Run: headless pygame with SDL's dummy video driver; simulated clock (each Clock.tick advances the game by its frame time, no real sleeping); random seed 0; keys injected as events and as key.get_pressed() state; no mouse input.
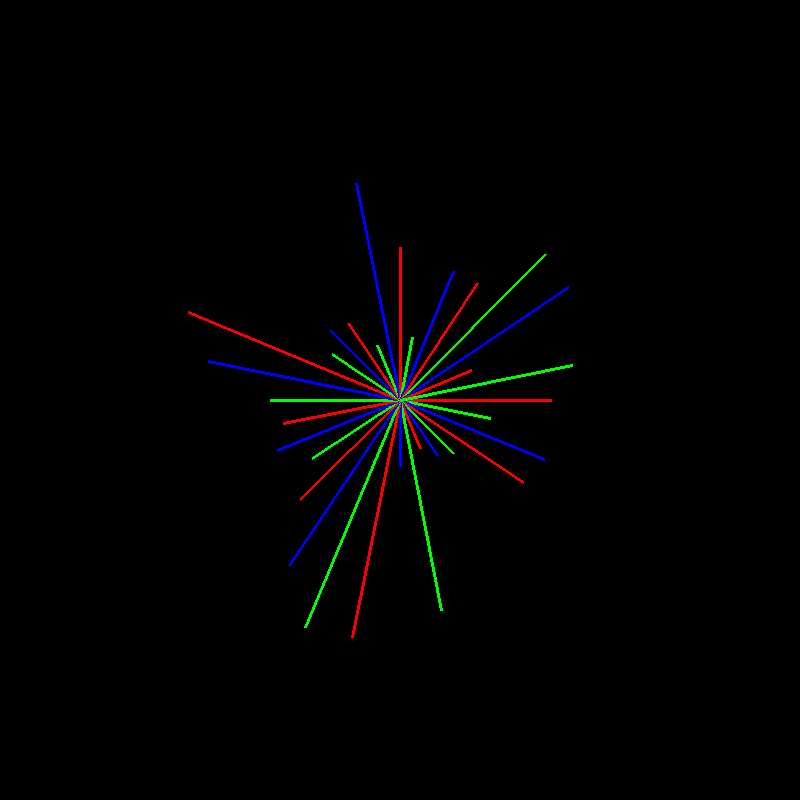
Frame 1 of 4 · flips 1–60 · no input
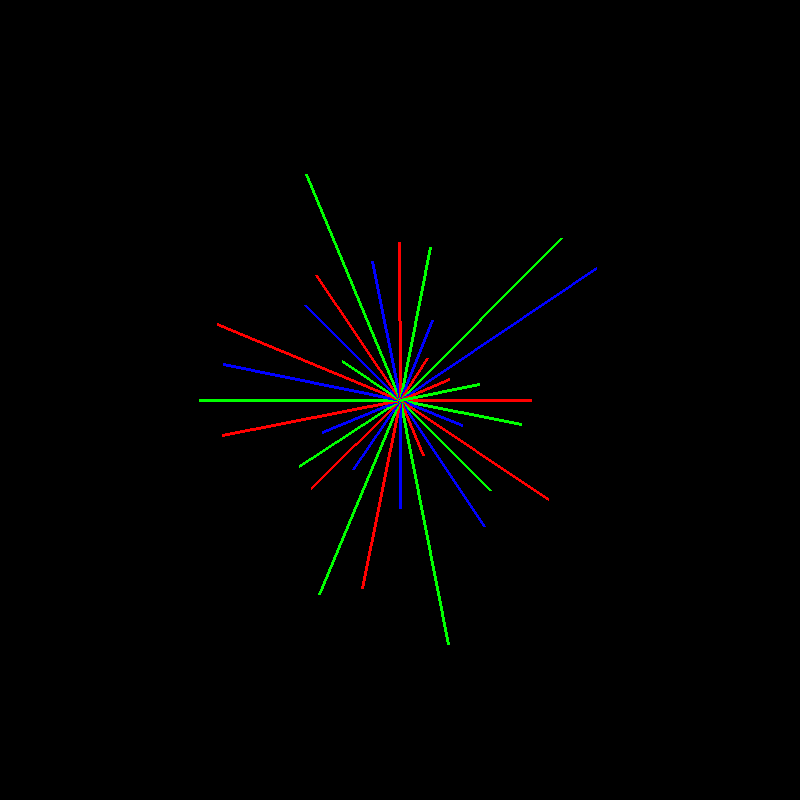
Frame 2 of 4 · flips 61–180 · tapped SPACE, RETURN · held RIGHT (→), D
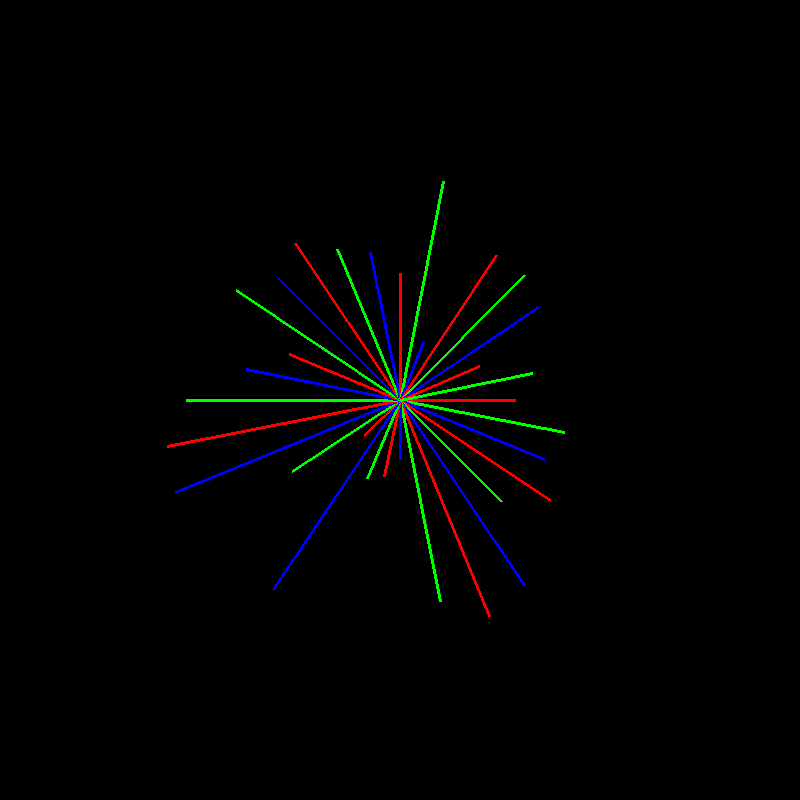
Frame 3 of 4 · flips 181–300 · held DOWN (↓), S
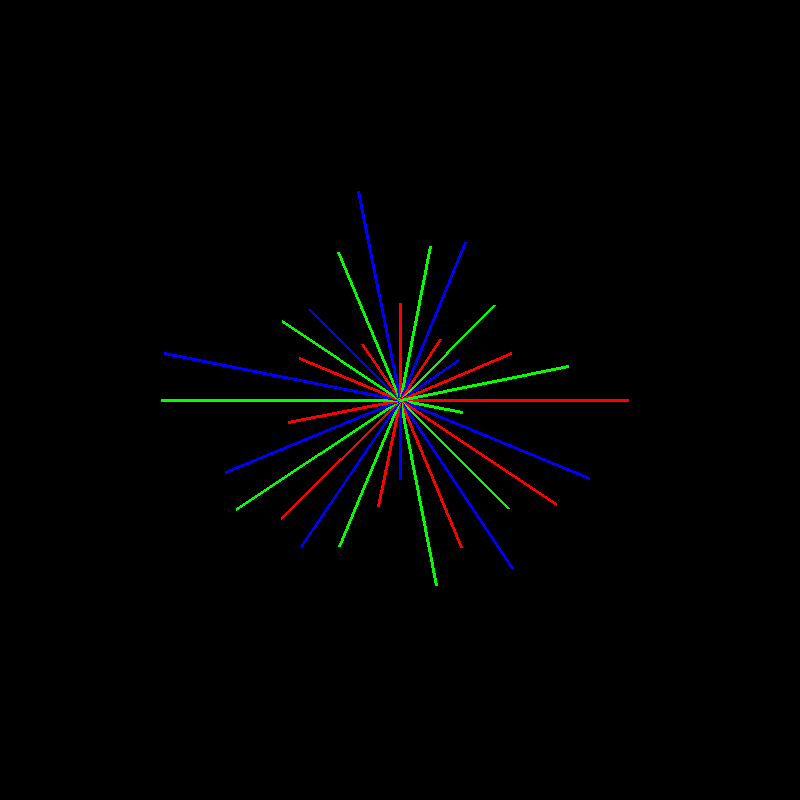
Frame 4 of 4 · flips 301–420 · held LEFT (←), A, UP (↑), W

The pygame program that drew these frames:

import pygame
import math
import random
import json

# Pygame setup
pygame.init()
WIDTH, HEIGHT = 800, 800
screen = pygame.display.set_mode((WIDTH, HEIGHT))
pygame.display.set_caption("AI-Driven Audio Visualizer")
clock = pygame.time.Clock()

# Example: pretend this comes from your AI
ai_instructions = json.loads("""
{
  "dominant_band": "bass",
  "intensity": "high",
  "shapes": "radial_lines",
  "color_map": ["#FF0000", "#00FF00", "#0000FF"]
}
""")

# Example fake band data (replace with Demucs stream)
def get_fake_bands():
    return [random.random() for _ in range(32)]

def draw_visual(bands, instructions):
    screen.fill((0, 0, 0))  # background black

    cx, cy = WIDTH // 2, HEIGHT // 2
    num_bands = len(bands)
    angle_step = (2 * math.pi) / num_bands

    colors = [pygame.Color(c) for c in instructions["color_map"]]

    # Choose style from AI
    shape = instructions["shapes"]

    for i, value in enumerate(bands):
        angle = i * angle_step
        radius = 200 * value + 50  # scale band magnitude
        x = cx + radius * math.cos(angle)
        y = cy + radius * math.sin(angle)

        color = colors[i % len(colors)]

        if shape == "radial_lines":
            pygame.draw.line(screen, color, (cx, cy), (x, y), 3)
        elif shape == "circles":
            pygame.draw.circle(screen, color, (int(x), int(y)), int(10 + 30 * value), 2)
        elif shape == "bars":
            pygame.draw.rect(screen, color, (i * 20, HEIGHT - (value * 300), 15, value * 300))

    pygame.display.flip()

# -----------------------------
# Main Loop
# -----------------------------
running = True
while running:
    for event in pygame.event.get():
        if event.type == pygame.QUIT:
            running = False

    bands = get_fake_bands()  # Replace with Demucs data
    draw_visual(bands, ai_instructions)

    clock.tick(30)  # 30 FPS

pygame.quit()
